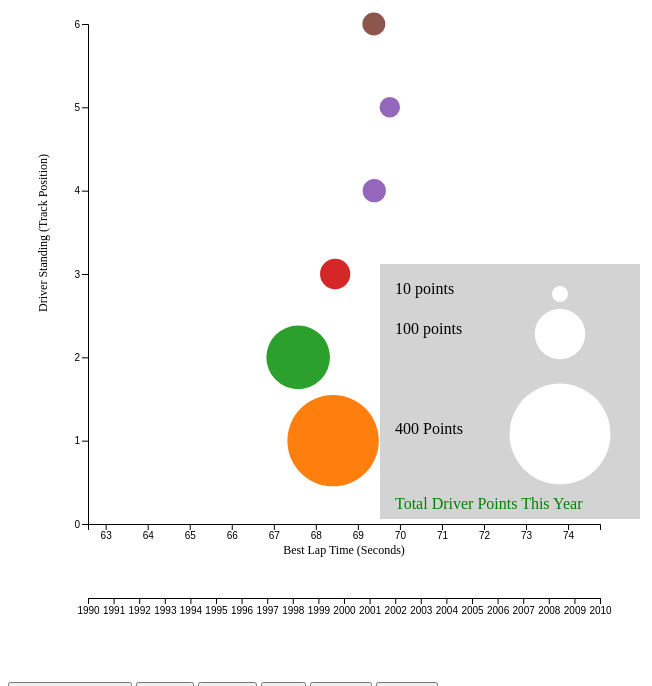
D3 v5 page, settled after 480 driven frames (8 s of simulated time); the page loaded 1 data file(s).

document.write(curYear)
// ── scatterplot.js
let main_body_width = parseInt(d3.select("body").style("width"));
console.log(main_body_width)
//Define Margin
var margin = {left: 80, right: 80, top: 50, bottom: 50 }, 
    width = (2 * main_body_width / 3) - margin.left -margin.right,
    height = 600 - margin.top - margin.bottom;

//Define Color
// Schemecategory20 got removed in v4
var colors = d3.scaleOrdinal(d3.schemeCategory10);

//Define SVG
var svg = d3.select("body")
    .append("svg")
    .attr("width", width + margin.left + margin.right)
    .attr("height", height + margin.top + margin.bottom)
    .append("g")
    .attr("transform", "translate(" + margin.left + "," + margin.top + ")");

//Define Scales   
var xScale = d3.scaleLinear()
    .range([0, width]);

var yScale = d3.scaleLinear()
    .range([height, 0]);

var startDate = "1990-01-01";
var endDate = "2010-01-01";

var timelineScale = d3.scaleTime()
    .domain([new Date(startDate), new Date(endDate)])
    .range([margin.left, width+margin.left])
    .nice();

//Define Tooltip here
var tooltip = d3.select("body")
    .append("div")	
    .attr("class", "tooltip")

   //Define Axis
var xAxis = d3.axisBottom(xScale).tickPadding(2);
var yAxis = d3.axisLeft(yScale).tickPadding(2);

//TODO: Scale up the size of timeline axis ticks and labels to make them stand out more
var timelineAxis = d3.axisBottom(timelineScale)
    .ticks(parseInt(endDate)-parseInt(startDate));

var timelineHeight = 100;
var timelinesvg = d3.select("body")
    .append("svg")
    .attr("width", main_body_width)
    .attr("height", timelineHeight);

var timeX = timelinesvg.append("g")
    .attr("class", "timeaxis")
    .attr("transform", "translate(0," + 20 + ")")
    .call(timelineAxis);

function timelineZoomFunc() {
    timeX.call(timelineAxis.scale(d3.event.transform.rescaleX(timelineScale)));
}

var timelinezoom = d3.zoom()
    .translateExtent([[0,0],[new Date(startDate), new Date(endDate)]])
    .scaleExtent([1,1])
    .on('zoom', timelineZoomFunc);





curYear = 2021;
function drawPlot(){
// driverId,driverName,driverStandingOverall,driverStandingYearSpecific,bestLapYear,bestLapTime,constructorName,driverPoints
function rowConverter(data) {
    if (data.bestLapYear == curYear)
    {
        return {
            driverid : +data.driverId,
            drivername : data.driverName,
            bestlaptime: +data.bestLapTime,
            yearbestlaptime: +data.bestLapYear,
            driverstanding: +data.driverStandingYearSpecific,
            driverpoints: +data.driverPoints,
            teamname: data.constructorName
        }
    }
}
    
d3.csv("sampleData.csv", rowConverter).then(function (data) {
    let color_domain = []
    for(let i = 0; i < data.length; i++){
        if(!color_domain.includes(data[i]['teamid'])){
            color_domain.push(data[i]['teamid']);
        }
    }
    colors.domain(color_domain);
    //console.log(color_domain);
    
    // 0 to max gdp of data
    xScale.domain([d3.min(data, function (d) { return d.bestlaptime}) - 5, d3.max(data, function (d) { return d.bestlaptime}) + 5]);
    // 0 to max ecc of data
    yScale.domain([0, d3.max(data, function (d) { return d.driverstanding})]);
    
    yAxis.ticks(d3.max(data, function (d) { return d.driverstanding}));
    
    //x axis
    
    //Draw Scatterplot
    //Scale Changes as we Zoom
    // Call the function d3.behavior.zoom to Add zoom
    var zoom = d3.zoom()
        .scaleExtent([1, 40])
        .extent([[0, 0], [width, height]])
        .on("zoom", zoomFunction);
    
    // view rectangle
    svg.append("rect")
        .attr("width", width)
        .attr("height", height)
        .style("fill", "none")
        .style("pointer-events", "all")
    
    // Var to select shifting cirles on the scatterplot
    var shifting = svg.append("g")
        .classed("circles", true);
    
    // edited version of the js file given to us
    var newShift = shifting.selectAll("circle")
        .data(data);

    // Adds all data to scatterplot, along with tooltip mouseover, mousemove and mouseout
    // Also added in the html and css portions to make the table on mouseover
    // Works with double click or ctrl click for zoom in or out
    // Sliding orks with mouse click and drag
    // Zoom also works with trackpad/mouse scroller
    newShift = newShift.enter().append("circle")
        .attr("class", "dot")
        .attr("r", function(d) {return 10+10*Math.sqrt((d.driverpoints/500)/Math.PI);})
        .attr("cx", function(d) {return xScale(d.bestlaptime);})
        .attr("cy", function(d) {return yScale(d.driverstanding);})
        .style("fill", function (d) { return colors(d.teamname); })
        .on("mouseover", function (d) {
          tooltip
            .style("left", d3.event.pageX + "px")
            .style("top", d3.event.pageY - 55 + "px")
            .style("display", "inline-block")
            .html('Driver: ' + d.drivername + '<br/>' + 'Team: ' + d.teamname);
      })
      
      // Makes the tooltip follow the mouse when it is moved
      .on('mousemove', function(d) {
          tooltip
            .style("top", d3.event.pageY - 55 + "px")
            .style("left", d3.event.pageX + "px")

      })
    
      // Event when mouse is not longer hovering over a county
      .on("mouseout", function (d) {
        tooltip.style("display", "none");
      });
        
    
    
    // Adds legend as seperate shapes with respective sized cirles and different text
    svg.append("rect")
        .attr("class", "rectLegend")
        .attr("x", width-220)
        .attr("y", height-260)
        .attr("width", 260)
        .attr("height", 255)
        .attr("fill", "lightgrey")
        .style("stroke-size", "1px");

    svg.append("text")
        .attr("class", "legendTitle")
        .attr("x", width-205)
        .attr("y", height-15)
        .style("fill", "green") 
        .attr("font-size", "16px")
        .text("Total Driver Points This Year"); 

    svg.append("circle")
        .attr("cx", width-40)
        .attr("cy", height-230)
        .attr("r", 10*Math.sqrt((10/5)/Math.PI))
        .style("fill", "white");

    svg.append("text")
        .attr("class", "legend")
        .attr("x", width-205)
        .attr("y", height-230)
        .text(" 10 points");

    svg.append("circle")
        .attr("cx", width-40)
        .attr("cy", height-190)
        .attr("r", 10*Math.sqrt((100/5)/Math.PI))
        .style("fill", "white");

    svg.append("text")
        .attr("class", "legend")
        .attr("x", width-205)
        .attr("y", height-190)
        .text(" 100 points");

    svg.append("circle")
        .attr("cx", width-40)
        .attr("cy", height-90)
        .attr("r", 10*Math.sqrt((400/5)/Math.PI))
        .style("fill", "white");

    svg.append("text")
        .attr("class", "legend")
        .attr("x", width-205)
        .attr("y", height-90)
        .text(" 400 Points");
    
    //x axis
    var gX = svg.append("g")
        .attr("class", "x_axis")
        .attr("transform", "translate(0," + height + ")")
        .call(xAxis);
    
    //y axis
    var gY = svg.append("g")
        .attr("class", "y_axis")
        .call(yAxis);
    
    function zoomFunction() {
        gX.call(xAxis.scale(d3.event.transform.rescaleX(xScale)));
        gY.call(yAxis.scale(d3.event.transform.rescaleY(yScale)));
        shifting.selectAll("circle")
            .attr("transform", (d3.event.transform));
    }

    
    timelinesvg.call(timelinezoom);
    
    // call zoom on svg members of shifting
    shifting.call(zoom);

    // Add labels on both x and y axis
    svg.append("g")
        .append("text")
        .attr("class", "label")
        .attr("transform", "translate(0," + height + ")")
        .attr("y", 30)
        .attr("x", width/2)
        .style("text-anchor", "middle")
        .attr("font-size", "12px")
        .text("Best Lap Time (Seconds)");

    svg.append("g")
        .append("text")
        .attr("class", "label")
        .attr("transform", "rotate(-90)")
        .attr("y", -50)
        .attr("x", -130)
        .attr("dy", ".71em")
        .style("text-anchor", "end")
        .attr("font-size", "12px")
        .text("Driver Standing (Track Position)");   
})
}


drawPlot();


function upYear() {
    if(curYear + 1 < 2022)
        {curYear = curYear + 1;}
    document.getElementById('yearSelected').innerText = curYear;
    svg.selectAll('*').remove();
    drawPlot();
}
function downYear() {
    if(curYear - 1 > 1960)
        {curYear = curYear - 1;}
    document.getElementById('yearSelected').innerText = curYear;
    svg.selectAll('*').remove();
    drawPlot();
}
function up5Year() {
    if(curYear + 5 < 2022)
        {curYear = curYear + 5;}
    document.getElementById('yearSelected').innerText = curYear;
    svg.selectAll('*').remove();
    drawPlot();
}
function down5Year() {
    if(curYear - 5 > 1960)
        {curYear = curYear - 5;}
    document.getElementById('yearSelected').innerText = curYear;
    svg.selectAll('*').remove();
    drawPlot();
}

function toggleDarkMode() {
    var background = document.body.style.backgroundColor;
    if (background == "white") {
        document.body.style.backgroundColor = "#0D1430";
        document.getElementById("endinfo").style.backgroundColor="#5A5A5A";
        
        svg.selectAll("g").attr("color", "white");
        svg.selectAll(".label").attr('fill', 'white');
        svg.selectAll(".legend").attr('fill', 'white');
        svg.selectAll(".legendTitle").style('fill', 'lime');
        svg.selectAll(".rectLegend").attr('fill', '#5A5A5A');
        
        timelinesvg.selectAll(".timeaxis").attr('color', 'white');
    }
    else {
        document.body.style.backgroundColor = "white";
        document.getElementById("endinfo").style.backgroundColor="lightgrey";
        
        svg.selectAll("g").attr("color", "black");
        svg.selectAll(".label").attr('fill', 'black');
        svg.selectAll(".legend").attr('fill', 'black');
        svg.selectAll(".legendTitle").style('fill', 'green');
        svg.selectAll(".rectLegend").attr('fill', 'lightgrey');
        
        timelinesvg.selectAll(".timeaxis").attr('color', 'black');
    }
}

### data: sampleData.csv
driverId, driverName, driverStandingOverall, driverStandingYearSpecific, bestLapYear, bestLapTime, constructorName, driverPoints
1, Lewis Hamilton, 1, 1, 2020, 66.72, McLaren, 43898
2, Nick Heidfeld, 2, 1, 2003, 70.52, BMW Sauber, 2831
3, Nico Rosberg, 3, 1, 2016, 68.49, Williams, 16911
4, Fernando Alonso, 4, 1, 2021, 68.41, Renault, 20006
5, Heikki Kovalainen, 5, 1, 2007, 74.00, McLaren, 954
6, Kazuki Nakajima, 6, 2, 2007, 73.12, Williams, 125
7, S�bastien Bourdais, 7, 1, 2008, 74.95, Toro Rosso, 78
8, Kimi R�ikk�nen, 8, 2, 2020, 57.38, Ferrari, 19070
9, Robert Kubica, 9, 1, 2019, 70.96, BMW Sauber, 2749
10, Timo Glock, 20, 2, 2004, 73.91, Toyota, 446
11, Takuma Sato, 18, 1, 2004, 70.73, Super Aguri, 310
12, Nelson Piquet Jr., 14, 2, 2008, 76.91, Renault, 136
13, Felipe Massa, 19, 1, 2017, 68.42, Ferrari, 11150
14, David Coulthard, 12, 4, 2003, 69.63, Red Bull, 4940
15, Jarno Trulli, 10, 2, 2003, 70.36, Toyota, 2598
16, Adrian Sutil, 21, 1, 2014, 73.71, Force India, 1286
17, Mark Webber, 11, 3, 2003, 68.97, Red Bull, 10609
18, Jenson Button, 13, 5, 2003, 69.83, Honda, 11709
19, Anthony Davidson, 17, 3, 2007, 74.07, Super Aguri, 1
20, Sebastian Vettel, 22, 3, 2020, 56.91, Toro Rosso, 31766
21, Giancarlo Fisichella, 15, 6, 2003, 71.02, Force India, 2642
22, Rubens Barrichello, 16, 7, 2003, 68.91, Honda, 5928
23, Ralf Schumacher, 74, 6, 2002, 69.86, Toyota, 3107
24, Vitantonio Liuzzi, 75, 4, 2007, 73.64, Toro Rosso, 261
25, Alexander Wurz, 76, 6, 2000, 73.32, Williams, 503
26, Scott Speed, 77, 4, 2006, 73.86, Toro Rosso, 1
27, Christijan Albers, 78, 2, 2005, 73.91, Spyker, 45
28, Sakon Yamamoto, 79, 5, 2006, 73.38, Spyker, 1
29, Michael Schumacher, 65, 13, 2003, 68.34, Ferrari, 14515
30, Juan Pablo Montoya, 66, 5, 2002, 69.85, McLaren, 2761
31, Christian Klien, 67, 7, 2004, 72.89, Red Bull, 119
32, Tiago Monteiro, 68, 1, 2005, 73.24, MF1, 71
33, Yuji Ide, 70, 1, 2006, 91.03, Super Aguri, 1
34, Jacques Villeneuve, 69, 14, 2003, 69.76, BMW Sauber, 2084
35, Franck Montagny, 71, 2, 2006, 79.10, Super Aguri, 1
36, Pedro de la Rosa, 72, 5, 2000, 73.49, McLaren, 265
37, Robert Doornbos, 73, 3, 2006, 73.70, Red Bull, 1
38, Narain Karthikeyan, 130, 3, 2005, 73.37, Jordan, 56
39, Patrick Friesacher, 131, 4, 2005, 74.49, Minardi, 34
40, Ricardo Zonta, 132, 7, 2000, 72.86, Toyota, 25
41, Ant�nio Pizzonia, 64, 12, 2003, 69.98, Williams, 45
42, Cristiano da Matta, 58, 11, 2003, 70.47, Toyota, 105
43, Olivier Panis, 59, 3, 2004, 70.93, Toyota, 707
44, Giorgio Pantano, 60, 4, 2004, 76.06, Jordan, 1
45, Gianmaria Bruni, 61, 5, 2004, 74.76, Minardi, 1
46, Zsolt Baumgartner, 62, 6, 2004, 74.10, Minardi, 11
47, Marc Gen�, 63, 4, 2000, 73.63, Minardi, 16
48, Heinz-Harald Frentzen, 53, 4, 2002, 71.20, Sauber, 1525
49, Jos Verstappen, 54, 5, 2001, 72.42, Minardi, 119
50, Justin Wilson, 56, 9, 2003, 71.27, Minardi, 3
51, Ralph Firman, 55, 8, 2003, 70.66, Jordan, 13
52, Nicolas Kiesa, 57, 10, 2003, 74.74, Minardi, 1
53, Jean Alesi, 43, 10, 1997, 72.95, Jordan, 2125
54, Eddie Irvine, 48, 3, 2001, 72.09, Jaguar, 1649
55, Mika H�kkinen, 44, 2, 2000, 71.84, McLaren, 3330
56, Tarso Marques, 46, 1, 2001, 75.21, Minardi, 1
57, Enrique Bernoldi, 52, 4, 2001, 73.59, Arrows, 1
58, Gast�n Mazzacane, 45, 3, 2000, 73.73, Minardi, 1
59, Tom� Enge, 47, 2, 2001, 76.16, Prost, 1
60, Alex Yoong, 50, 2, 2002, 74.44, Minardi, 1
... 73 more rows